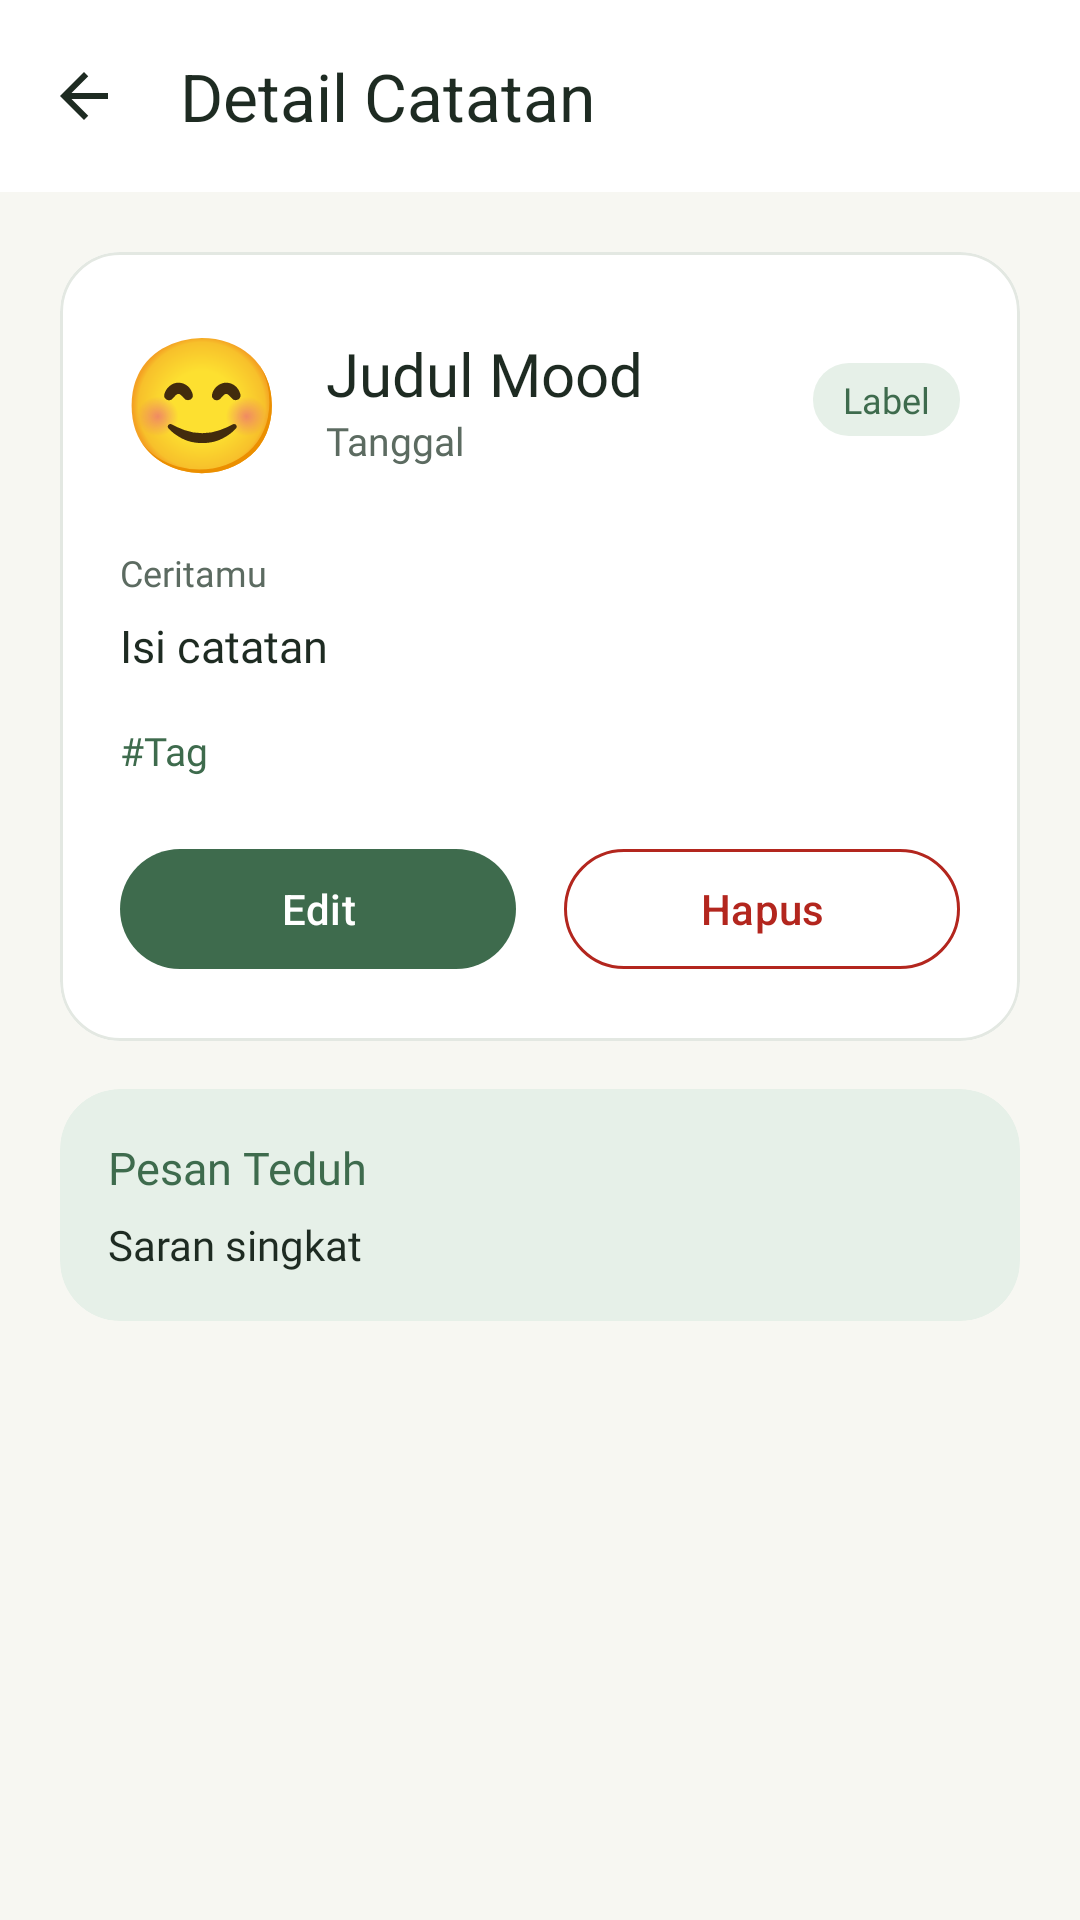

Produce the Android XML layout that renders to this screen, including the resource entries it uses.
<!-- AndroidManifest.xml: application theme Theme.Tommy_3TIB -->
<!-- res/layout/activity_detail.xml -->
<?xml version="1.0" encoding="utf-8"?>
<androidx.constraintlayout.widget.ConstraintLayout xmlns:android="http://schemas.android.com/apk/res/android"
    xmlns:app="http://schemas.android.com/apk/res-auto"
    xmlns:tools="http://schemas.android.com/tools"
    android:id="@+id/main"
    android:layout_width="match_parent"
    android:layout_height="match_parent"
    android:background="#F7F7F2"
    tools:context=".DetailActivity">

    <androidx.appcompat.widget.Toolbar
        android:id="@+id/toolbar"
        android:layout_width="0dp"
        android:layout_height="?attr/actionBarSize"
        android:background="#FFFFFF"
        app:layout_constraintEnd_toEndOf="parent"
        app:layout_constraintStart_toStartOf="parent"
        app:layout_constraintTop_toTopOf="parent"
        app:navigationContentDescription="Kembali"
        app:navigationIcon="@drawable/ic_arrow_back"
        app:title="Detail Catatan"
        app:titleTextColor="#1E2B22" />

    <ScrollView
        android:layout_width="0dp"
        android:layout_height="0dp"
        app:layout_constraintBottom_toBottomOf="parent"
        app:layout_constraintEnd_toEndOf="parent"
        app:layout_constraintStart_toStartOf="parent"
        app:layout_constraintTop_toBottomOf="@id/toolbar">

        <LinearLayout
            android:layout_width="match_parent"
            android:layout_height="wrap_content"
            android:orientation="vertical"
            android:padding="20dp">

            <com.google.android.material.card.MaterialCardView
                android:layout_width="match_parent"
                android:layout_height="wrap_content"
                app:cardBackgroundColor="#FFFFFF"
                app:cardCornerRadius="20dp"
                app:strokeColor="#E3E8E2"
                app:strokeWidth="1dp">

                <LinearLayout
                    android:layout_width="match_parent"
                    android:layout_height="wrap_content"
                    android:orientation="vertical"
                    android:padding="20dp">

                    <LinearLayout
                        android:layout_width="match_parent"
                        android:layout_height="wrap_content"
                        android:gravity="center_vertical"
                        android:orientation="horizontal">

                        <TextView
                            android:id="@+id/tvEmoji"
                            android:layout_width="wrap_content"
                            android:layout_height="wrap_content"
                            android:text="😊"
                            android:textSize="44sp" />

                        <LinearLayout
                            android:layout_width="0dp"
                            android:layout_height="wrap_content"
                            android:layout_marginStart="14dp"
                            android:layout_weight="1"
                            android:orientation="vertical">

                            <TextView
                                android:id="@+id/tvMood"
                                android:layout_width="wrap_content"
                                android:layout_height="wrap_content"
                                android:fontFamily="@font/pjakartabold"
                                android:text="Judul Mood"
                                android:textColor="#1E2B22"
                                android:textSize="20sp" />

                            <TextView
                                android:id="@+id/tvDate"
                                android:layout_width="wrap_content"
                                android:layout_height="wrap_content"
                                android:fontFamily="@font/pjakartaregular"
                                android:text="Tanggal"
                                android:textColor="#5C6B61"
                                android:textSize="13sp" />
                        </LinearLayout>

                        <TextView
                            android:id="@+id/tvLabel"
                            android:layout_width="wrap_content"
                            android:layout_height="wrap_content"
                            android:background="@drawable/bg_chip"
                            android:fontFamily="@font/pjakartabold"
                            android:paddingStart="10dp"
                            android:paddingTop="4dp"
                            android:paddingEnd="10dp"
                            android:paddingBottom="4dp"
                            android:text="Label"
                            android:textColor="#3E6B4D"
                            android:textSize="12sp" />
                    </LinearLayout>

                    <TextView
                        android:layout_width="wrap_content"
                        android:layout_height="wrap_content"
                        android:layout_marginTop="20dp"
                        android:fontFamily="@font/pjakartabold"
                        android:text="Ceritamu"
                        android:textColor="#5C6B61"
                        android:textSize="12sp" />

                    <TextView
                        android:id="@+id/tvNote"
                        android:layout_width="match_parent"
                        android:layout_height="wrap_content"
                        android:layout_marginTop="6dp"
                        android:fontFamily="@font/pjakartaregular"
                        android:lineSpacingExtra="4dp"
                        android:text="Isi catatan"
                        android:textColor="#1E2B22"
                        android:textSize="15sp" />

                    <TextView
                        android:id="@+id/tvTags"
                        android:layout_width="match_parent"
                        android:layout_height="wrap_content"
                        android:layout_marginTop="16dp"
                        android:fontFamily="@font/pjakartabold"
                        android:text="#Tag"
                        android:textColor="#3E6B4D"
                        android:textSize="13sp" />

                    <LinearLayout
                        android:layout_width="match_parent"
                        android:layout_height="wrap_content"
                        android:layout_marginTop="20dp"
                        android:orientation="horizontal">

                        <com.google.android.material.button.MaterialButton
                            android:id="@+id/btnEdit"
                            android:layout_width="0dp"
                            android:layout_height="wrap_content"
                            android:layout_marginEnd="8dp"
                            android:layout_weight="1"
                            android:text="Edit"
                            android:textColor="#FFFFFF"
                            app:backgroundTint="#3E6B4D" />

                        <com.google.android.material.button.MaterialButton
                            android:id="@+id/btnHapus"
                            style="@style/Widget.Material3.Button.OutlinedButton"
                            android:layout_width="0dp"
                            android:layout_height="wrap_content"
                            android:layout_marginStart="8dp"
                            android:layout_weight="1"
                            android:text="Hapus"
                            android:textColor="#B3261E"
                            app:strokeColor="#B3261E" />
                    </LinearLayout>
                </LinearLayout>

            </com.google.android.material.card.MaterialCardView>

            <com.google.android.material.card.MaterialCardView
                android:layout_width="match_parent"
                android:layout_height="wrap_content"
                android:layout_marginTop="16dp"
                app:cardBackgroundColor="#E6F0E8"
                app:cardCornerRadius="20dp"
                app:cardElevation="0dp"
                app:strokeWidth="0dp">

                <LinearLayout
                    android:layout_width="match_parent"
                    android:layout_height="wrap_content"
                    android:orientation="vertical"
                    android:padding="16dp">

                    <TextView
                        android:layout_width="wrap_content"
                        android:layout_height="wrap_content"
                        android:fontFamily="@font/pjakartabold"
                        android:text="Pesan Teduh"
                        android:textColor="#3E6B4D"
                        android:textSize="15sp" />

                    <TextView
                        android:id="@+id/tvSaran"
                        android:layout_width="match_parent"
                        android:layout_height="wrap_content"
                        android:layout_marginTop="6dp"
                        android:fontFamily="@font/pjakartaregular"
                        android:lineSpacingExtra="3dp"
                        android:text="Saran singkat"
                        android:textColor="#1E2B22"
                        android:textSize="14sp" />
                </LinearLayout>
            </com.google.android.material.card.MaterialCardView>
        </LinearLayout>
    </ScrollView>
</androidx.constraintlayout.widget.ConstraintLayout>
<!-- resources referenced by this layout -->
<resources>
  <!-- drawable bg_chip (drawable) -->
  <?xml version="1.0" encoding="utf-8"?>
  <shape xmlns:android="http://schemas.android.com/apk/res/android"
      android:shape="rectangle">
      <solid android:color="#E6F0E8" />
      <corners android:radius="12dp" />
  </shape>
  <!-- drawable ic_arrow_back (drawable) -->
  <vector xmlns:android="http://schemas.android.com/apk/res/android"
      android:width="24dp"
      android:height="24dp"
      android:viewportWidth="24"
      android:viewportHeight="24">
      <path
          android:fillColor="#1E2B22"
          android:pathData="M20,11H7.83l5.59,-5.59L12,4l-8,8 8,8 1.41,-1.41L7.83,13H20v-2z" />
  </vector>
  <style name="Theme.Tommy_3TIB" parent="Base.Theme.Tommy_3TIB" />
  <style name="Base.Theme.Tommy_3TIB" parent="Theme.Material3.DayNight.NoActionBar">
          
          
      </style>
</resources>
